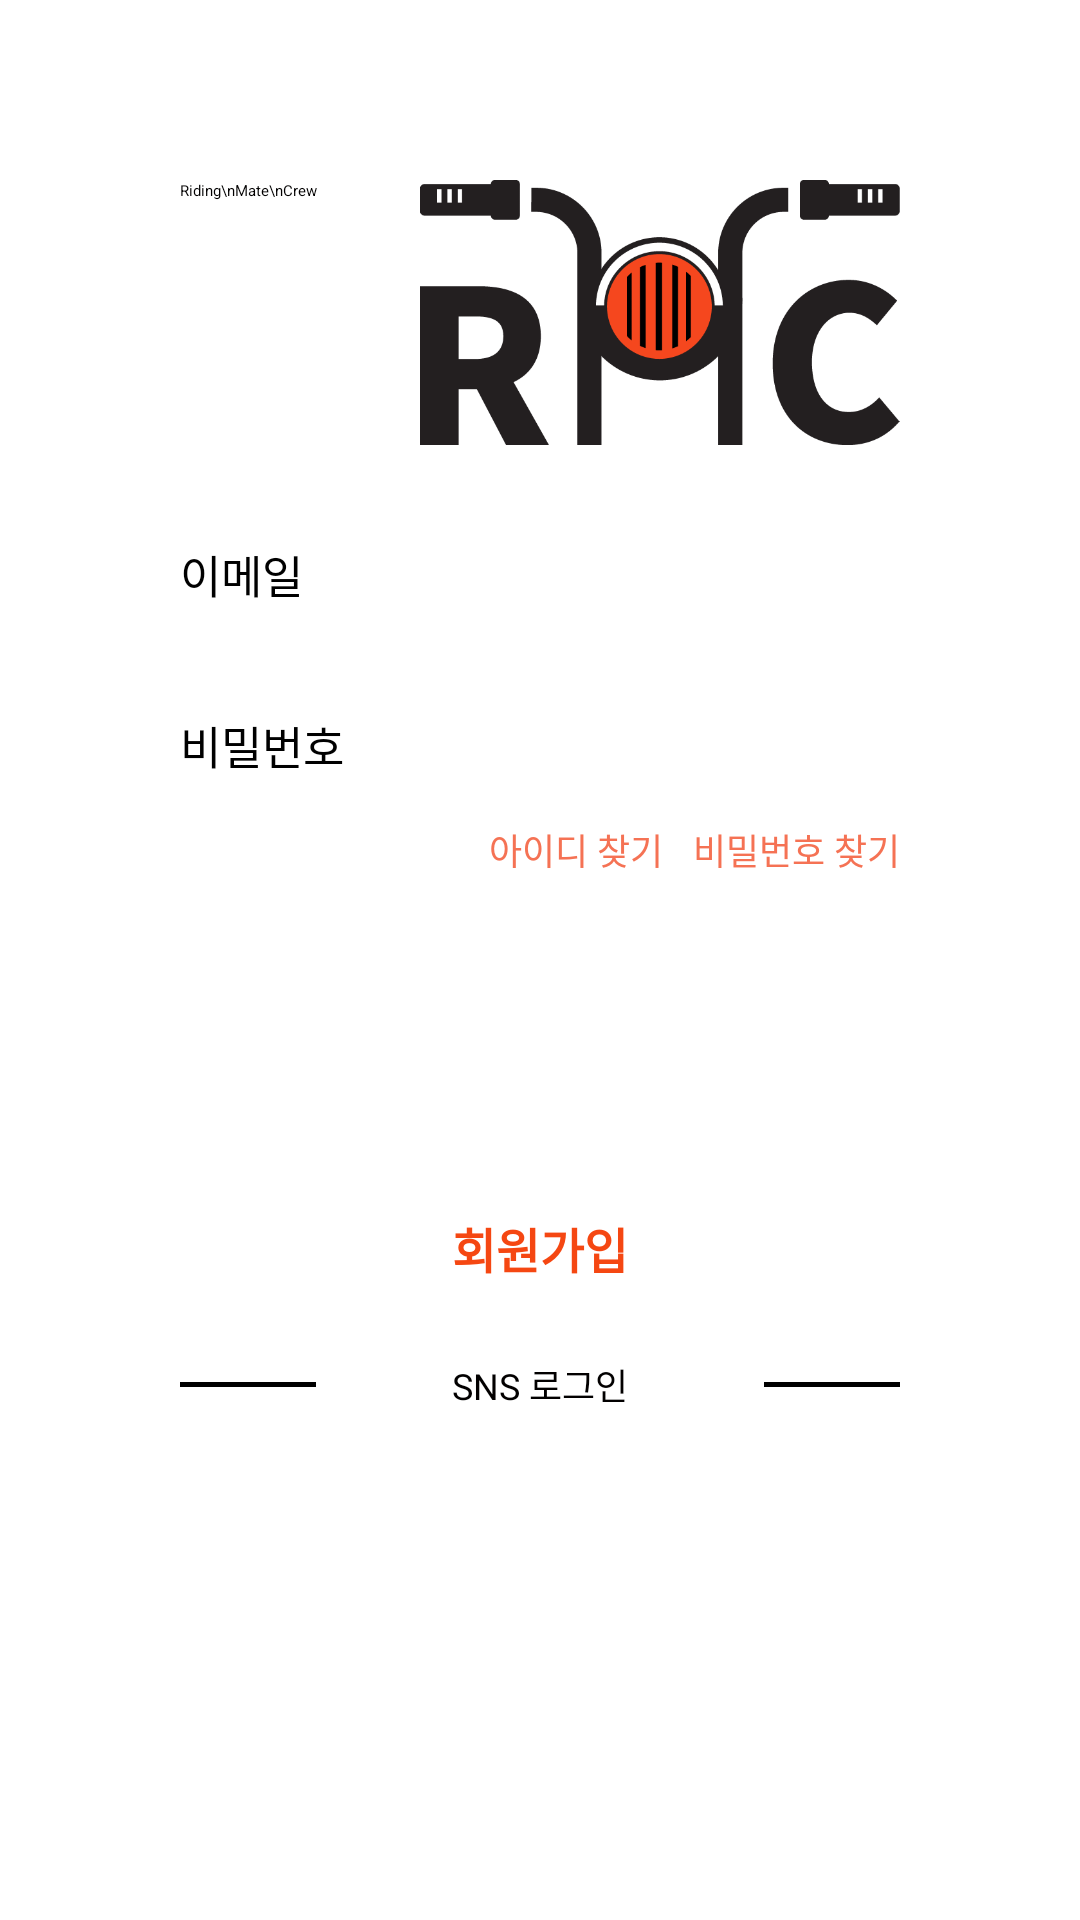

Here is an Android app screen rendered from its layout file. Give the layout XML and the strings, colors and styles it references.
<!-- AndroidManifest.xml: activity theme Theme.RMC.NoActionBar -->
<!-- res/layout/activity_login.xml -->
<?xml version="1.0" encoding="utf-8"?>
<androidx.constraintlayout.widget.ConstraintLayout xmlns:android="http://schemas.android.com/apk/res/android"
    xmlns:app="http://schemas.android.com/apk/res-auto"
    xmlns:tools="http://schemas.android.com/tools"
    android:layout_width="match_parent"
    android:layout_height="match_parent"
    android:layout_gravity="center"
    tools:context=".activity.member.LoginActivity">


    <LinearLayout
        android:id="@+id/top_logo"
        android:layout_width="match_parent"
        android:layout_height="wrap_content"
        android:layout_marginStart="60dp"
        android:layout_marginLeft="60dp"
        android:layout_marginTop="60dp"
        android:layout_marginEnd="60dp"
        android:layout_marginRight="60dp"
        app:layout_constraintEnd_toEndOf="parent"
        app:layout_constraintStart_toStartOf="parent"
        app:layout_constraintTop_toTopOf="parent">

        <TextView
            style="@style/viewParent.headerText.NoMode"
            android:layout_width="match_parent"
            android:layout_height="match_parent"
            android:layout_alignParentLeft="true"
            android:layout_weight="10"
            android:text="Riding\nMate\nCrew"
            app:autoSizeTextType="uniform" />

        <ImageView
            android:id="@+id/logo"
            android:layout_width="match_parent"
            android:layout_height="match_parent"
            android:layout_weight="5"
            android:adjustViewBounds="true"
            android:src="@drawable/logo_bold" />

    </LinearLayout>

    <TextView
        android:id="@+id/bt_forgetID"
        style="@style/viewParent"
        android:layout_gravity="end"
        android:layout_marginEnd="10dp"
        android:layout_marginRight="10dp"
        android:text="아이디 찾기"
        android:textColor="@color/primaryTextColor"
        android:textSize="12sp"
        app:layout_constraintEnd_toStartOf="@+id/bt_forgetPW"
        app:layout_constraintTop_toTopOf="@+id/bt_forgetPW" />

    <TextView
        android:id="@+id/bt_forgetPW"
        style="@style/viewParent"
        android:layout_gravity="end"
        android:layout_marginTop="15dp"
        android:text="비밀번호 찾기"
        android:textColor="@color/primaryTextColor"
        android:textSize="12sp"
        app:layout_constraintEnd_toEndOf="@+id/et_password"
        app:layout_constraintTop_toBottomOf="@+id/et_password" />


    <EditText
        android:id="@+id/et_email"
        style="@style/modifiedEditText"
        android:layout_width="0dp"
        android:layout_height="wrap_content"
        android:layout_marginTop="32dp"
        android:hint="이메일"
        android:inputType="textEmailAddress"
        app:layout_constraintEnd_toEndOf="@+id/top_logo"
        app:layout_constraintHorizontal_bias="0.0"
        app:layout_constraintStart_toStartOf="@+id/top_logo"
        app:layout_constraintTop_toBottomOf="@+id/top_logo" />

    <EditText
        android:id="@+id/et_password"
        style="@style/modifiedEditText"
        android:layout_width="0dp"
        android:layout_height="wrap_content"
        android:layout_marginTop="35dp"
        android:hint="비밀번호"
        android:inputType="textPassword"
        app:layout_constraintEnd_toEndOf="@+id/et_email"
        app:layout_constraintHorizontal_bias="0.0"
        app:layout_constraintStart_toStartOf="@+id/et_email"
        app:layout_constraintTop_toBottomOf="@+id/et_email" />

    <Button
        android:id="@+id/bt_login"
        style="@style/loginButton"
        android:layout_height="60dp"
        android:layout_marginTop="65dp"
        android:gravity="center"
        android:text="로그인"
        android:textSize="16sp"
        app:cornerRadius="30dp"
        app:layout_constraintEnd_toEndOf="@+id/et_password"
        app:layout_constraintHorizontal_bias="0.494"
        app:layout_constraintStart_toStartOf="@+id/et_password"
        app:layout_constraintTop_toBottomOf="@+id/et_password" />

    <TextView
        android:id="@+id/bt_regist"
        android:layout_width="wrap_content"
        android:layout_height="wrap_content"
        android:layout_marginTop="20dp"
        android:clickable="true"
        android:text="회원가입"
        android:textColor="@color/themeColor"
        android:textSize="16sp"
        android:textStyle="bold"
        app:layout_constraintEnd_toEndOf="@+id/bt_login"
        app:layout_constraintStart_toStartOf="@+id/bt_login"
        app:layout_constraintTop_toBottomOf="@+id/bt_login" />

    <LinearLayout
        android:id="@+id/text"
        android:layout_width="0dp"
        android:layout_height="wrap_content"
        android:layout_marginTop="25dp"
        app:layout_constraintEnd_toEndOf="@+id/top_logo"
        app:layout_constraintStart_toStartOf="@+id/top_logo"
        app:layout_constraintTop_toBottomOf="@+id/bt_regist">

        <View
            android:layout_width="0dp"
            android:layout_height="1.5dp"
            android:layout_gravity="center"
            android:layout_weight="3"
            android:background="@color/colorPrimaryDark" />

        <TextView
            style="@style/viewParent.headerText.NoMode"
            android:layout_width="wrap_content"
            android:layout_height="wrap_content"
            android:layout_weight="6"
            android:gravity="center_horizontal"
            android:text="SNS 로그인"
            android:textAlignment="center"
            android:textSize="12sp" />

        <View
            android:layout_width="0dp"
            android:layout_height="1.5dp"
            android:layout_gravity="center"
            android:layout_weight="3"
            android:background="@color/colorPrimaryDark" />


    </LinearLayout>


    <LinearLayout
        android:layout_width="0dp"
        android:layout_height="wrap_content"
        android:layout_marginTop="10dp"
        android:gravity="center_horizontal"
        android:orientation="horizontal"
        app:layout_constraintEnd_toEndOf="parent"
        app:layout_constraintHorizontal_bias="0.0"
        app:layout_constraintStart_toStartOf="parent"
        app:layout_constraintTop_toBottomOf="@+id/text">


        <ImageView
            android:id="@+id/bt_kakao"
            android:layout_width="130dp"
            android:layout_height="match_parent"
            android:layout_marginRight="5dp"
            android:maxWidth="100dp"
            android:maxHeight="50dp"
            android:src="@drawable/ic_kakao" />

        <ImageView
            android:id="@+id/bt_google"
            android:layout_width="150dp"
            android:layout_height="match_parent"
            android:layout_marginLeft="5dp"
            android:src="@drawable/ic_google" />


    </LinearLayout>

</androidx.constraintlayout.widget.ConstraintLayout>
<!-- resources referenced by this layout -->
<resources>
  <color name="colorPrimaryDark">#000</color>
  <color name="primaryTextColor">#F57254</color>
  <color name="themeColor">#F54712</color>
  <!-- drawable logo_bold: png bitmap (drawable, 17154 bytes) -->
  <style name="loginButton" parent="viewParent">
          <item name="android:backgroundTint">@color/themeColor</item>
          <item name="android:textColor">@color/whiteTextColor</item>
          <item name="android:textStyle">bold</item>
          <item name="android:width">182dp</item>
          <item name="android:height">40dp</item>
      </style>
  <style name="modifiedEditText" parent="parent">
          <item name="android:textSize">@dimen/newsMoreTextSize</item>
          <item name="android:backgroundTint">@color/primaryTextColor</item>
      </style>
  <style name="viewParent">
          <item name="android:layout_width">wrap_content</item>
          <item name="android:layout_height">wrap_content</item>
      </style>
  <style name="viewParent.headerText.NoMode">
          <item name="android:textColor">@color/darkTextColor</item>
      </style>
  <color name="whiteTextColor">#fff</color>
  <style name="parent">
          <item name="android:layout_width">match_parent</item>
          <item name="android:layout_height">wrap_content</item>
      </style>
  <dimen name="newsMoreTextSize">15sp</dimen>
  <color name="darkTextColor">#020000</color>
</resources>
